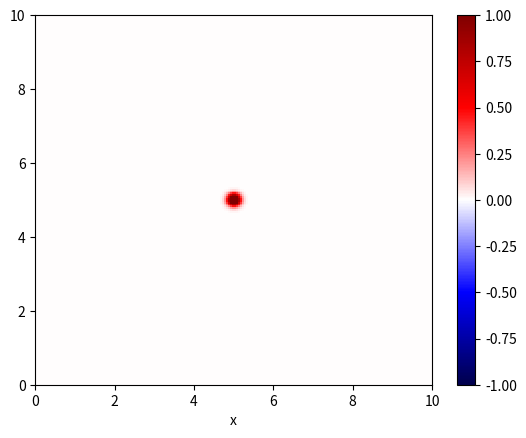

This figure's Python source:
import numpy as np
import matplotlib.pyplot as plt
import matplotlib.animation as animation

# domain
xMin = 0
xMax = 10
xPoints = 200
yMin = 0
yMax = 10
yPoints = 200


xLength = xMax - xMin
yLength = yMax - yMin
x = np.linspace(xMin, xMax, xPoints)
y = np.linspace(yMin, yMax, yPoints)
dx = xLength / (xPoints - 1)
dy = yLength / (yPoints -1)

# time
time = 2.0
timeSteps = 2500
dt = time / (timeSteps - 1)

# wave speed
c = 25

# spatially varying density
rho = np.zeros((xPoints, yPoints))
for i in range(xPoints):
    for j in range(yPoints):
        rho[i, j] = 1.0 # - 0.005 * abs(x[i] - 0.5 * xLength) - 0.005 * abs(y[j] - 0.5 * yLength)

for i in range(20,80):
    for j in range(20,80):
        rho[i,j] = 1e-5

# stability (CFL condition)
if (c * dt) / dx > 1.0 or (c * dt) / dy > 1.0:
    raise ValueError("CLF condition is not satisfied!")

print((c*dt)/dx)
# initialize arrays
u = np.zeros((xPoints, yPoints))
u_old = np.zeros((xPoints, yPoints))
u_new = np.zeros((xPoints, yPoints))

# initial condition
x0 = xLength / 2
y0 = yLength / 2
sigma = 0.1
for i in range(xPoints):
    for j in range(yPoints):
        u[i, j] = 2*np.exp(-((x[i] - x0) ** 2 + (y[j] - y0) ** 2) / (2 * sigma ** 2))

# set previous the same a start time
u_old[:, :] = u[:, :]

# set up figure
fig, ax = plt.subplots()
X, Y = np.meshgrid(x, y)
color_mesh = ax.pcolormesh(X, Y, u.T, shading='auto', cmap='seismic', vmin=-1, vmax=1)
ax.set_xlim(xMin, xMax)
ax.set_ylim(yMin, yMax)
ax.set_xlabel('x')
fig.colorbar(color_mesh, ax=ax)

# update function
def animate(frame):
    global u, u_old, u_new
    # central difference
    for i in range(1, xPoints - 1):
        for j in range(1, yPoints - 1):
            x_rho_half_plus = 1 / ((1 / (2 * rho[i,j])) + (1 / (2 * rho[i + 1,j])))
            x_rho_half_minus = 1 / ((1 / (2 * rho[i,j])) + (1 / (2 * rho[i - 1,j])))

            y_rho_half_plus = 1 / ((1 / (2 * rho[i, j])) + (1 / (2 * rho[i, j + 1])))
            y_rho_half_minus = 1 / ((1 / (2 * rho[i, j])) + (1 / (2 * rho[i, j - 1])))

            x_term1 = x_rho_half_plus * (u[i + 1, j] - u[i, j])
            x_term2 = x_rho_half_minus * (u[i, j] - u[i - 1, j])

            y_term1 = y_rho_half_plus * (u[i, j + 1] - u[i, j])
            y_term2 = y_rho_half_minus * (u[i, j] - u[i, j - 1])

            u_new[i, j] = 2 * u[i, j] - u_old[i, j] + ((dt ** 2 * c**2) / (rho[i,j] * dx ** 2)) * (x_term1 - x_term2) + ((dt ** 2 * c**2) / (rho[i,j] * dy ** 2)) * (y_term1 - y_term2)


    # boundary condition (Dirichlet)
    u_new[0, :] = 0
    u_new[:, 0] = 0
    u_new[-1, :] = 0
    u_new[:, -1] = 0

    '''
    # boundary condition (Neumann)
    # corners
    u_new[0, 0] = u_new[1, 1]
    u_new[0, -1] = u_new[1, -2]
    u_new[-1, 0] = u_new[-2, 1]
    u_new[-1, -1] = u_new[-2, -2]
    # edges
    u_new[0, 1:-1] = u_new[1, 1:-1]
    u_new[-1, 1:-1] = u_new[-2, 1:-1]
    u_new[1:-1, 0] = u_new[1:-1, 1]
    u_new[1:-1, -1] = u_new[1:-1, -2]
    '''

    # update time step
    u_old[:, :] = u[:, :]
    u[:, :] = u_new[:, :]

    color_mesh.set_array(u.T.ravel())
    return color_mesh,


# animation
ani = animation.FuncAnimation(fig, animate, frames=timeSteps, blit=True, interval=0.0)
plt.xlabel('x')
plt.show()